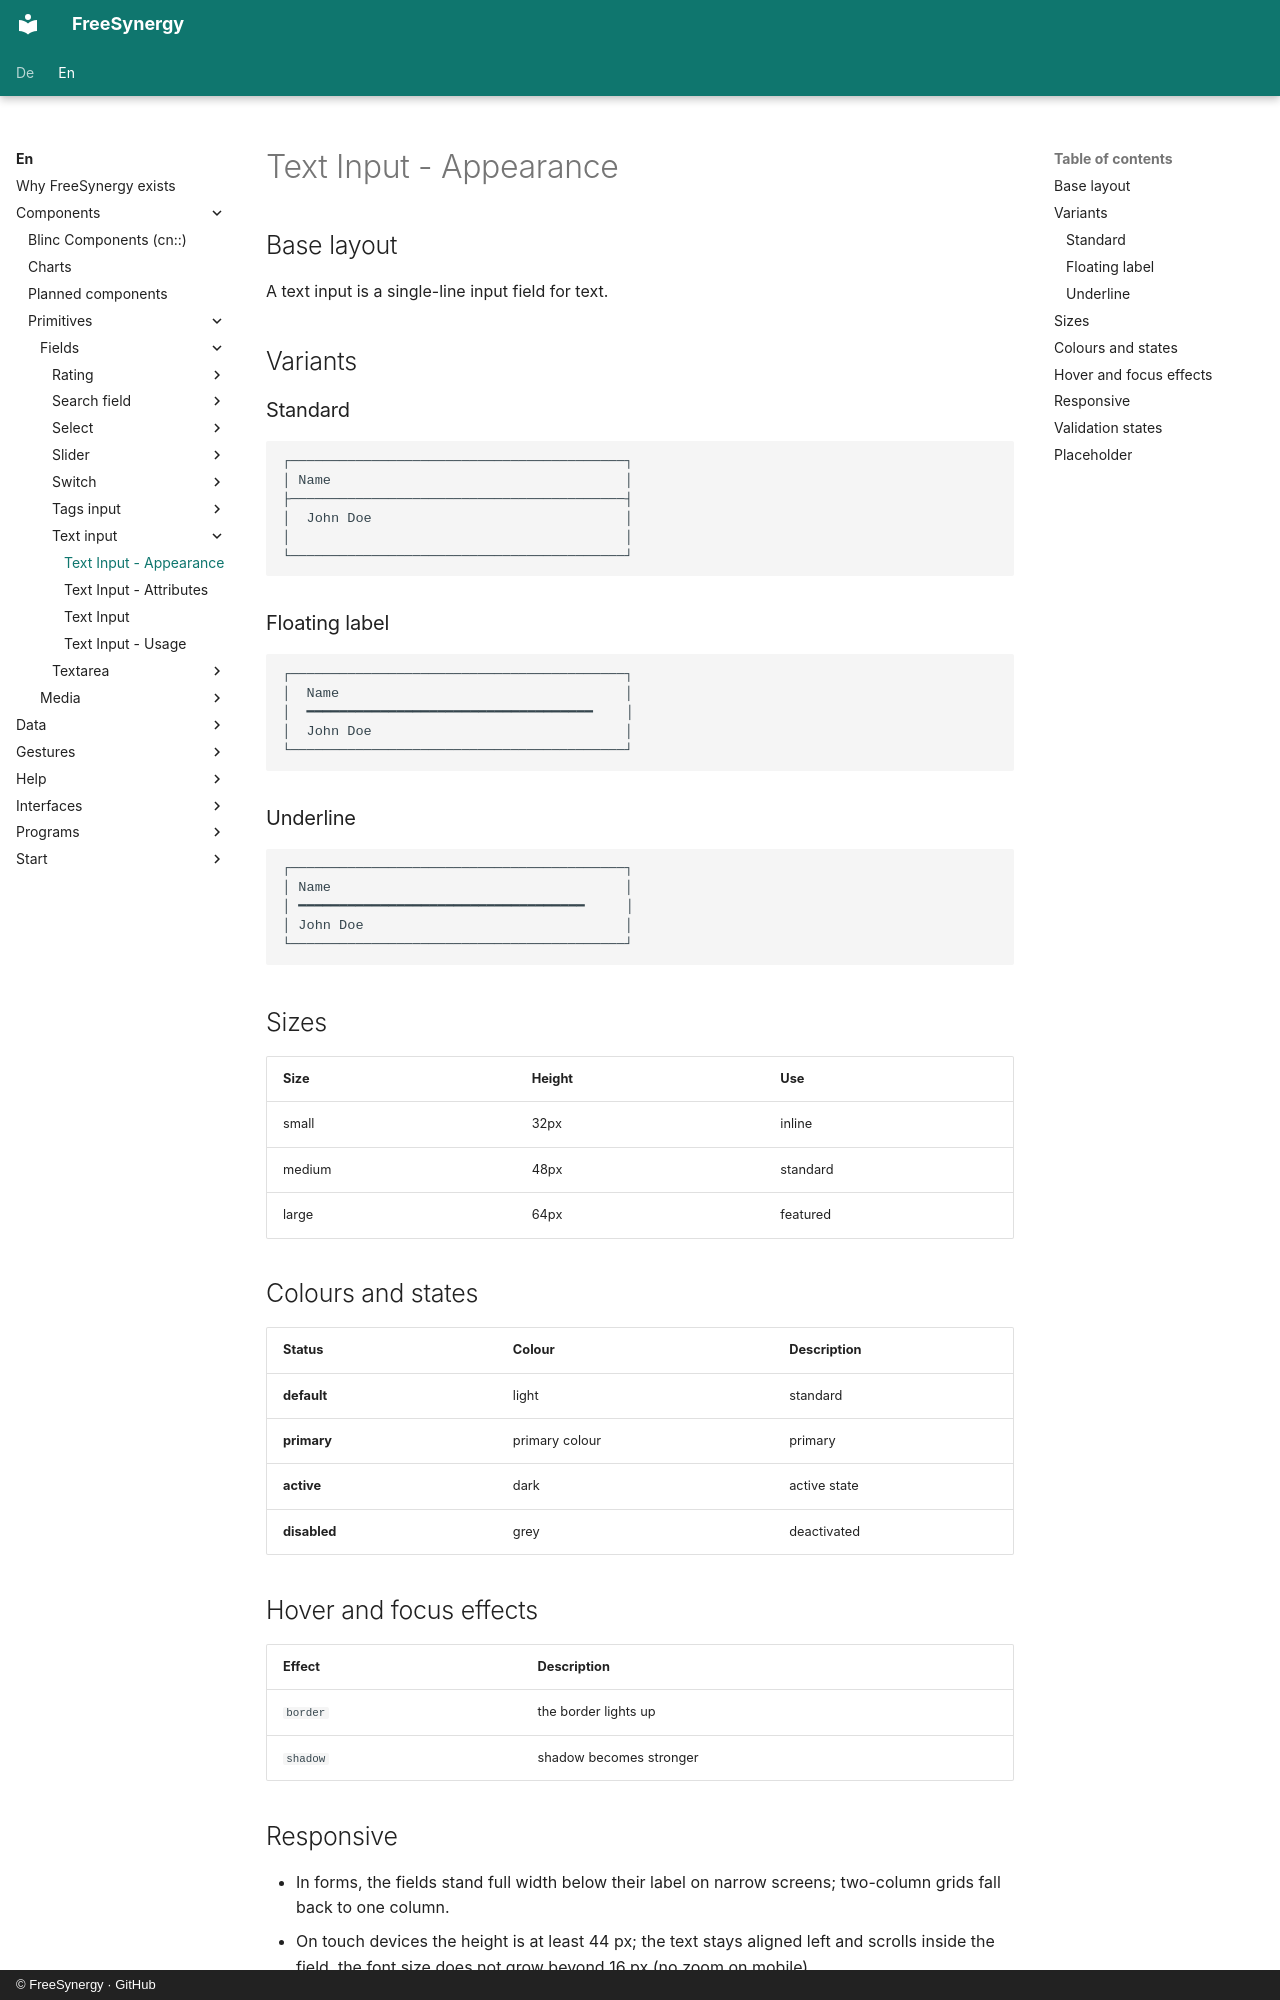

repository: FreeSynergy/fs-documentation · page: en/components/primitives/fields/text-input/appearance/index.html · generator: mkdocs · copyright: © FreeSynergy · GitHub

# Text Input - Appearance

## Base layout

A text input is a single-line input field for text.

## Variants

### Standard

```
┌─────────────────────────────────────────┐
│ Name                                    │
├─────────────────────────────────────────┤
│  John Doe                               │
│                                         │
└─────────────────────────────────────────┘
```

### Floating label

```
┌─────────────────────────────────────────┐
│  Name                                   │
│  ━━━━━━━━━━━━━━━━━━━━━━━━━━━━━━━━━━━    │
│  John Doe                               │
└─────────────────────────────────────────┘
```

### Underline

```
┌─────────────────────────────────────────┐
│ Name                                    │
│ ━━━━━━━━━━━━━━━━━━━━━━━━━━━━━━━━━━━     │
│ John Doe                                │
└─────────────────────────────────────────┘
```

## Sizes

| Size | Height | Use |
|------|--------|-----|
| small | 32px | inline |
| medium | 48px | standard |
| large | 64px | featured |

## Colours and states

| Status | Colour | Description |
|--------|--------|-------------|
| **default** | light | standard |
| **primary** | primary colour | primary |
| **active** | dark | active state |
| **disabled** | grey | deactivated |

## Hover and focus effects

| Effect | Description |
|--------|-------------|
| `border` | the border lights up |
| `shadow` | shadow becomes stronger |
